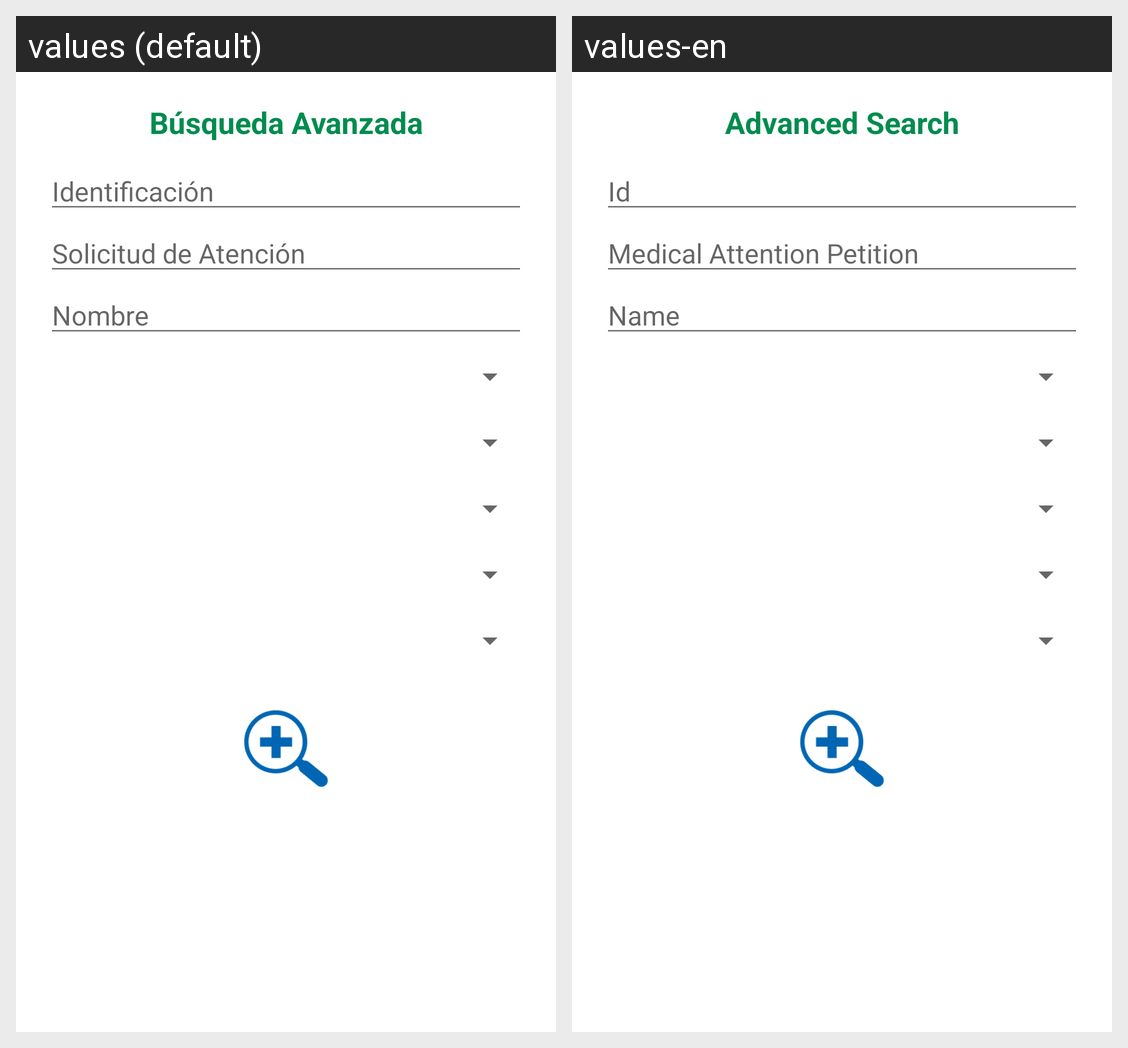

Translations of the strings shown on this Android screen, per locale in the grid:
Android screen res/layout/fragment_filtro_solicitud_atencion.xml rendered under 2 locales, left to right: values (default), values-en. Device: Nexus 5 (rendered at 1080×1920; each locale shown at half size, 540×960, under a caption strip naming it); theme AppTheme.
Strings drawn on this screen, with the default value and each locale's value (text and hints the layout hard-codes, and strings that could not be matched under every locale, appear in the picture but are not listed):

lbl_titulo_solicitud_aprobacion
  values: Búsqueda Avanzada
  values-en: Advanced Search

lbl_id
  values: Identificación
  values-en: Id

lbl_solicitud_atencion
  values: Solicitud de Atención
  values-en: Medical Attention Petition

lbl_nombre
  values: Nombre
  values-en: Name
